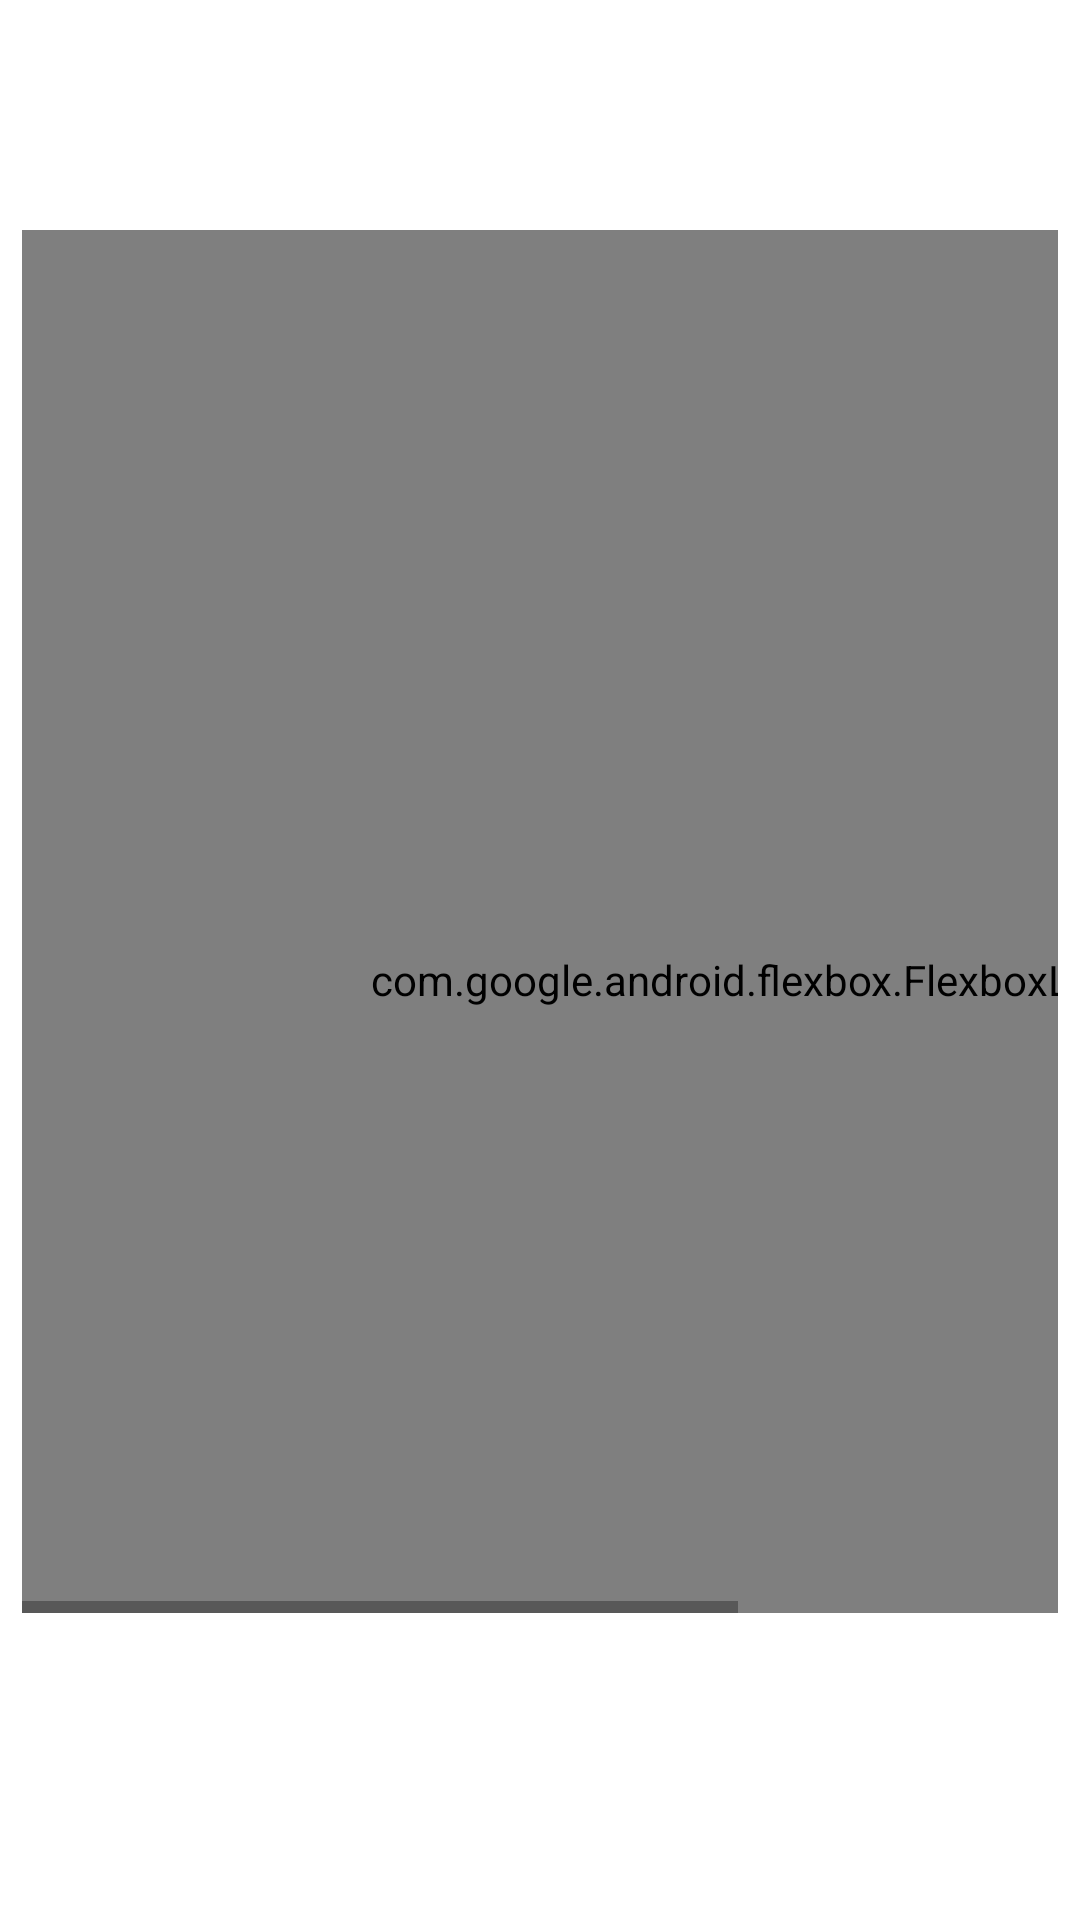

Write the Android layout XML for this screen, with the resource values it uses.
<!-- AndroidManifest.xml: application theme Theme.Skrabol -->
<!-- res/layout/activity_game_board.xml -->
<?xml version="1.0" encoding="utf-8"?>
<androidx.constraintlayout.widget.ConstraintLayout
    xmlns:android="http://schemas.android.com/apk/res/android"
    xmlns:app="http://schemas.android.com/apk/res-auto"
    xmlns:tools="http://schemas.android.com/tools"
    android:layout_width="match_parent"
    android:layout_height="match_parent"
    tools:context=".GameWordActivity">

    <HorizontalScrollView
        android:id="@+id/scroll_board"
        android:layout_width="0dp"
        android:layout_height="0dp"
        app:layout_constraintTop_toBottomOf="@+id/gameBoardLayoutTop"
        app:layout_constraintBottom_toTopOf="@+id/gameBoardLayoutDown"
        app:layout_constraintLeft_toRightOf="@id/gameBoardLayoutLeft"
        app:layout_constraintRight_toLeftOf="@id/gameBoardLayoutRight">

        <LinearLayout
            android:layout_width="500sp"
            android:layout_height="500sp"
            android:orientation="horizontal">

            <com.google.android.flexbox.FlexboxLayout
                android:id="@+id/layout_checkerboard"
                android:layout_width="500sp"
                android:layout_height="500sp"
                app:flexWrap="wrap"
                app:alignItems="center"
                app:justifyContent="center"
                app:alignContent="center"
                app:showDivider="middle">

            </com.google.android.flexbox.FlexboxLayout>

        </LinearLayout>

    </HorizontalScrollView>
    <androidx.constraintlayout.widget.Guideline android:id="@+id/gameBoardLayoutTop"
        android:layout_width="wrap_content"
        android:layout_height="wrap_content"
        app:layout_constraintGuide_percent="0.12"
        android:orientation="horizontal" />
    <androidx.constraintlayout.widget.Guideline android:id="@+id/gameBoardLayoutDown"
        android:layout_width="wrap_content"
        android:layout_height="wrap_content"
        app:layout_constraintGuide_percent="0.84"
        android:orientation="horizontal" />
    <androidx.constraintlayout.widget.Guideline android:id="@+id/gameBoardLayoutLeft"
        android:layout_width="wrap_content"
        android:layout_height="wrap_content"
        app:layout_constraintGuide_percent="0.02"
        android:orientation="vertical" />
    <androidx.constraintlayout.widget.Guideline android:id="@+id/gameBoardLayoutRight"
        android:layout_width="wrap_content"
        android:layout_height="wrap_content"
        app:layout_constraintGuide_percent="0.98"
        android:orientation="vertical" />



</androidx.constraintlayout.widget.ConstraintLayout>
<!-- resources referenced by this layout -->
<resources>
  <style name="Theme.Skrabol" parent="Theme.MaterialComponents.DayNight.NoActionBar">
          
          <item name="colorPrimary">@color/purple_500</item>
          <item name="colorPrimaryVariant">@color/purple_700</item>
          <item name="colorOnPrimary">@color/white</item>
          
          <item name="colorSecondary">@color/teal_200</item>
          <item name="colorSecondaryVariant">@color/teal_700</item>
          <item name="colorOnSecondary">@color/black</item>
          
          <item name="android:statusBarColor" tools:targetApi="l">?attr/colorPrimaryVariant</item>
          
      </style>
  <!-- not gathered from this repository: default colours our renderer supplied (Android Studio template values) -->
  <color name="purple_500">#FF6200EE</color>
  <color name="purple_700">#FF3700B3</color>
  <color name="teal_200">#FF03DAC5</color>
  <color name="teal_700">#FF018786</color>
  <color name="black">#FF000000</color>
  <color name="white">#FFFFFFFF</color>
</resources>
